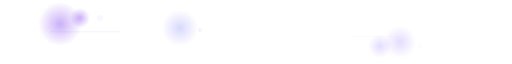
t = 0.00 s
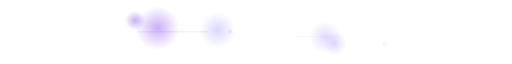
t = 1.50 s
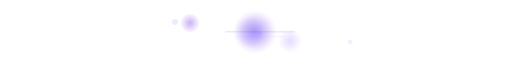
t = 3.00 s
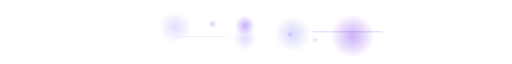
t = 4.50 s

The animated SVG that drew these frames (rendered in a browser with its animation timeline set to each time). Animation: 23 SMIL elements (animate=23); one cycle of 6.00 s, repeats indefinitely.

<svg xmlns="http://www.w3.org/2000/svg" viewBox="0 0 512 48" width="512" height="48">
  <defs>
    <radialGradient id="p1" cx="50%" cy="50%" r="50%">
      <stop offset="0%" stop-color="#7c3aed" stop-opacity="0.4"/>
      <stop offset="100%" stop-color="#7c3aed" stop-opacity="0"/>
    </radialGradient>
    <radialGradient id="p2" cx="50%" cy="50%" r="50%">
      <stop offset="0%" stop-color="#a78bfa" stop-opacity="0.3"/>
      <stop offset="100%" stop-color="#a78bfa" stop-opacity="0"/>
    </radialGradient>
    <radialGradient id="p3" cx="50%" cy="50%" r="50%">
      <stop offset="0%" stop-color="#6366f1" stop-opacity="0.25"/>
      <stop offset="100%" stop-color="#6366f1" stop-opacity="0"/>
    </radialGradient>
  </defs>

  <rect width="512" height="48" fill="transparent"/>

  <!-- All use alternate direction so they drift back and forth — no teleport -->

  <!-- Large orbs drifting -->
  <circle cx="60" cy="16" r="22" fill="url(#p1)">
    <animate attributeName="cx" from="60" to="450" dur="6s" repeatCount="indefinite" direction="alternate"/>
    <animate attributeName="cy" from="16" to="32" dur="6s" repeatCount="indefinite" direction="alternate"/>
  </circle>
  <circle cx="400" cy="34" r="16" fill="url(#p2)">
    <animate attributeName="cx" from="400" to="100" dur="6s" repeatCount="indefinite" direction="alternate"/>
    <animate attributeName="cy" from="34" to="14" dur="6s" repeatCount="indefinite" direction="alternate"/>
  </circle>
  <circle cx="256" cy="24" r="18" fill="url(#p3)">
    <animate attributeName="cx" from="180" to="330" dur="6s" repeatCount="indefinite" direction="alternate"/>
    <animate attributeName="cy" from="20" to="28" dur="6s" repeatCount="indefinite" direction="alternate"/>
  </circle>

  <!-- Medium particles -->
  <circle cx="120" cy="10" r="10" fill="url(#p1)">
    <animate attributeName="cx" from="80" to="300" dur="6s" repeatCount="indefinite" direction="alternate"/>
    <animate attributeName="cy" from="10" to="20" dur="6s" repeatCount="indefinite" direction="alternate"/>
  </circle>
  <circle cx="350" cy="38" r="12" fill="url(#p2)">
    <animate attributeName="cx" from="380" to="200" dur="6s" repeatCount="indefinite" direction="alternate"/>
    <animate attributeName="cy" from="38" to="28" dur="6s" repeatCount="indefinite" direction="alternate"/>
  </circle>

  <!-- Small sparkles with opacity pulse -->
  <circle cx="150" cy="12" r="3" fill="#c4b5fd">
    <animate attributeName="cx" from="100" to="250" dur="6s" repeatCount="indefinite" direction="alternate"/>
    <animate attributeName="cy" from="10" to="18" dur="6s" repeatCount="indefinite" direction="alternate"/>
    <animate attributeName="opacity" from="0.1" to="0.45" dur="6s" repeatCount="indefinite" direction="alternate"/>
  </circle>
  <circle cx="380" cy="36" r="2.5" fill="#c4b5fd">
    <animate attributeName="cx" from="420" to="280" dur="6s" repeatCount="indefinite" direction="alternate"/>
    <animate attributeName="cy" from="38" to="30" dur="6s" repeatCount="indefinite" direction="alternate"/>
    <animate attributeName="opacity" from="0.05" to="0.35" dur="6s" repeatCount="indefinite" direction="alternate"/>
  </circle>
  <circle cx="256" cy="24" r="2" fill="#a78bfa">
    <animate attributeName="cx" from="200" to="320" dur="6s" repeatCount="indefinite" direction="alternate"/>
    <animate attributeName="cy" from="22" to="28" dur="6s" repeatCount="indefinite" direction="alternate"/>
    <animate attributeName="opacity" from="0.1" to="0.4" dur="6s" repeatCount="indefinite" direction="alternate"/>
  </circle>

  <!-- Light streaks -->
  <rect x="100" y="23" width="70" height="1.5" rx="0.75" fill="#7c3aed">
    <animate attributeName="x" from="50" to="400" dur="6s" repeatCount="indefinite" direction="alternate"/>
    <animate attributeName="opacity" from="0.05" to="0.2" dur="6s" repeatCount="indefinite" direction="alternate"/>
  </rect>
  <rect x="300" y="28" width="50" height="1" rx="0.5" fill="#a78bfa">
    <animate attributeName="x" from="350" to="120" dur="6s" repeatCount="indefinite" direction="alternate"/>
    <animate attributeName="opacity" from="0.03" to="0.15" dur="6s" repeatCount="indefinite" direction="alternate"/>
  </rect>
</svg>
